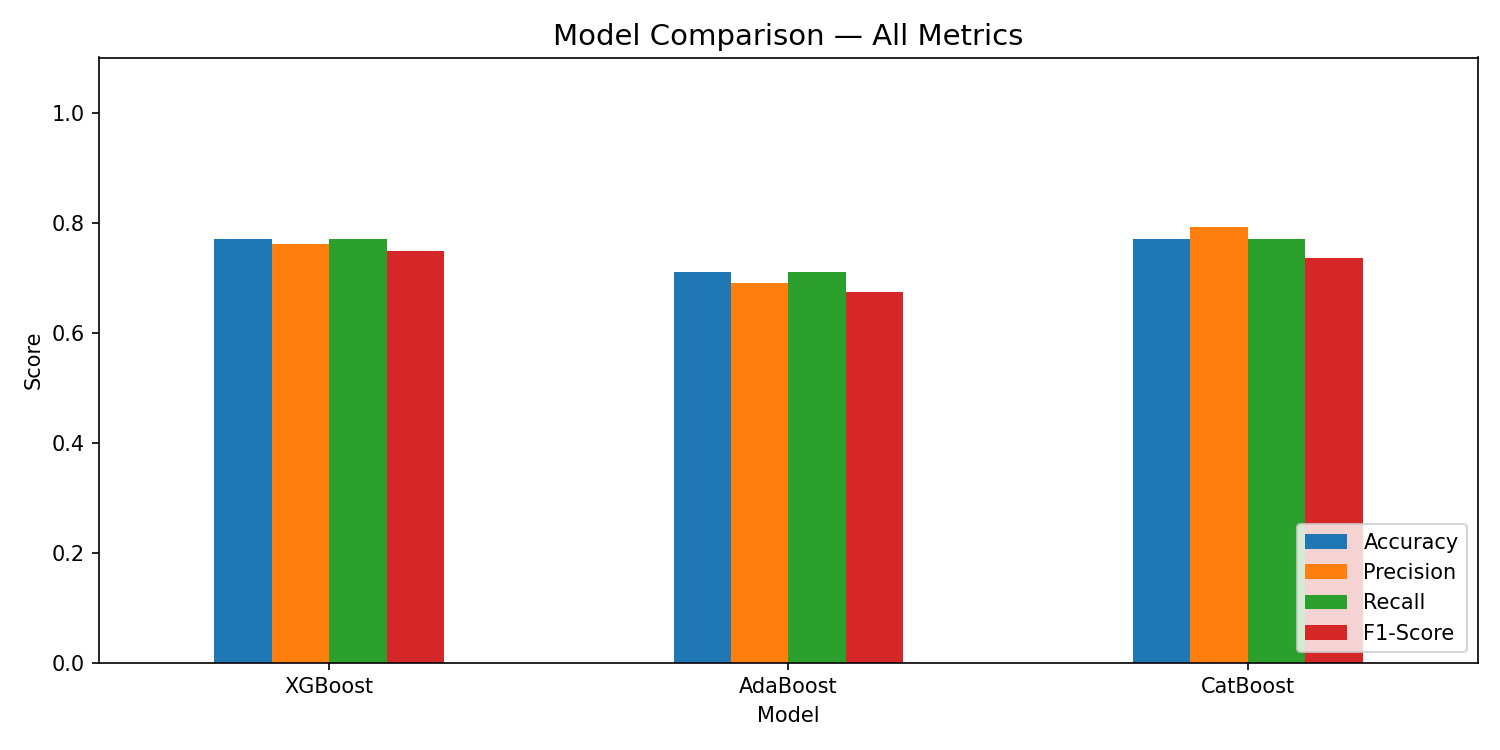

Source data for this figure (header and first rows):
Model, Accuracy, Precision, Recall, F1-Score
XGBoost, 0.7692, 0.7601, 0.7692, 0.7487
AdaBoost, 0.7094, 0.6895, 0.7094, 0.6741
CatBoost, 0.7692, 0.7915, 0.7692, 0.7356
